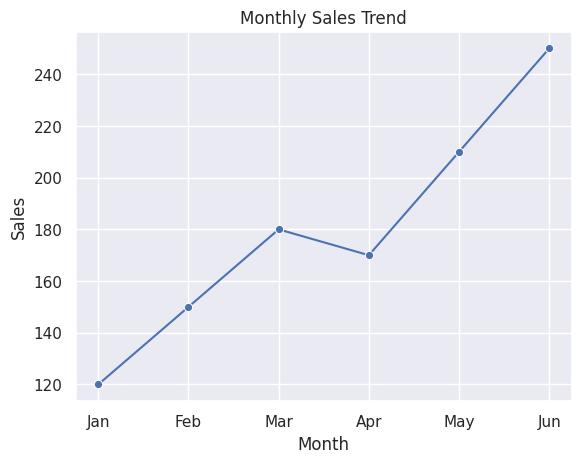

This chart was generated by the following Python code:
import matplotlib.pyplot as plt
import seaborn as sns
import pandas as pd

# Sample data
data = {
    "Month": ["Jan", "Feb", "Mar", "Apr", "May", "Jun"],
    "Sales": [120, 150, 180, 170, 210, 250]
}

df = pd.DataFrame(data)

# Set seaborn style
sns.set_theme()

# Create plot
sns.lineplot(data=df, x="Month", y="Sales", marker="o")

plt.title("Monthly Sales Trend")
plt.xlabel("Month")
plt.ylabel("Sales")
plt.grid(True)

plt.show()
